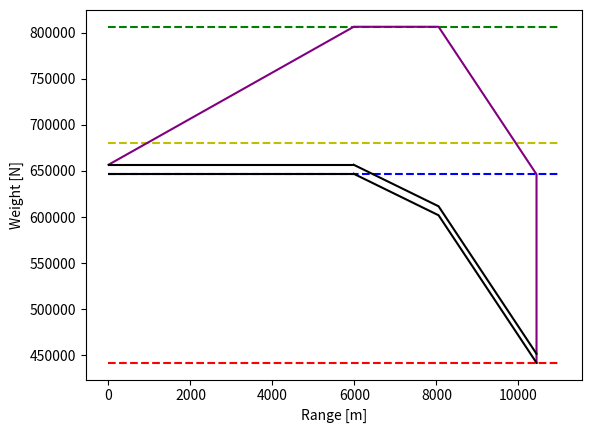

Here is the Python script that generated this plot:
# -*- coding: utf-8 -*-
"""
Created on Mon May 13 11:45:46 2019

@author: nikki
"""

#-------------------------------MODULES---------------------------------------
import numpy as np
import matplotlib.pyplot as plt

#-------------------------------INPUTS-----------------------------------------
"""Weights"""
#MTOW       =       Maximum take-off weight [N] (optional as fraction of W_TO)
#MLW        =       Maximum landing weight [N] (optional as fraction of W_TO)
#MZFW       =       Maximum zero fuel weight [N] (optional as fraction of W_TO)
#OEW        =       Operational empty weight [N] (optional as fraction of W_TO)
#MWP        =       Maximum payload weight [N] (optional as fraction of W_TO)
#MFW        =       Maximum fuel weight [N] (optional as fraction of W_TO)

"""Aicraft configuration"""
#CD0        =       Zero lift drag coefficient
#A          =       Aspect ratio
#e          =       Oswald efficiency factor 
#R_des      =       Design range [m]


#------------------------STATISTICAL INPUTS----------------------------------
#W_fr        = 0.05*W_f      #Reserve fuel weight as percentage of fuel weight
Ct           = 12e-06      #Specific fuel conspumtion [kg/N/s] from B737MAX + requirement 


#------------------------------VERIFICATION DATA--------------------------------

"""Inputs unit test based on B737 MAX-8"""

MTOW = 82190.*9.81
OEW  = 45065*9.81
MLW  = 69308.*9.81
MZFW = 65952.* 9.81
MFW  = 20826.*9.81          # Maximum fuel weight (including reserve fuel)
W_fr = MFW/105. * 5.        #reserve fuel

A = 8.45
e = 0.85
CD0 = 0.020
V = 236. #m/s
g = 9.81

R_range = 11000.  #range of x-axis
R_design = 1400e03 #[m]



#------------------------------DEFINITIONS-----------------------------------

def CL_CD(A,e,CD0):  #compute CL/CD at cruise
    CL_CD = (3./4.)*np.sqrt((np.pi*A*e)/(3.*CD0))
    return CL_CD
    
    
def Wf_Wto():              #find V for which Wf/W_TO can be minimised
    Wf_Wto_opt = []
    V = []
    for i in range(200,600):
        V.append(i)
        Wf_Wto = 1. - e**((-R_design)/((i/Ct)*(CL_CD(A,e,CD0))))
        Wf_Wto_opt.append(Wf_Wto)
        
    plt.plot(V,Wf_Wto_opt)
    #plt.show()
 
    
def payload_range():
    """Standard weight lines"""
    plt.hlines(MTOW,0.,R_range,"g","--")
    plt.hlines(OEW,0.,R_range,"r","--")
    plt.hlines(MZFW,0.,R_range,"b","--")
    plt.hlines(MLW,0.,R_range,"y","--")    
    
    
    """Compute different ranges"""
    #Finding harmonic range (max. payload, with fuel up to MTOW)
    Wf1 = MTOW-MZFW-W_fr             #fuel weight at max. payload
    R_harmonic = ((V/(g*Ct))*CL_CD(A,e,CD0)*np.log(MTOW/(MTOW-Wf1)))/1000.

    #Max range line (increase fuel, decrease payload)
    R_max = ((V/(g*Ct))*CL_CD(A,e,CD0)*np.log(MTOW/(MTOW-(MFW-W_fr))))/1000.
    
    #Ferry range (no payload all fuel, no MTOW anymore)
    W_TO = OEW + MFW 
    Wf2 =  MFW - W_fr 
    R_ferry = ((V/(g*Ct))*CL_CD(A,e,CD0)*np.log(W_TO/(W_TO - Wf2)))/1000.
    
    
    """Take-off weight line"""    
    #TO line up to MTOW and R_harmonic 
    TO = [MZFW+W_fr,MTOW]                     #additional fuel up to MTOW
    range_TO = [0,R_harmonic]
    
    #TO line until max Range
    TO.append(MTOW)
    range_TO.append(R_max)
    
    #TO line until ferry range
    TO.append(OEW+MFW)
    range_TO.append(R_ferry)
    
    #Closing the diagram
    TO.append(OEW)
    range_TO.append(R_ferry)
    
    plt.plot(range_TO, TO,"purple")
    

    """Range line without reserve fuel"""
    #Max payload line 
    plt.hlines(MZFW,0.,R_harmonic,"k")   
    
    #Line up to Max range, increasing fuel, decreasing payload
    weight = [MZFW, MTOW-MFW]              #weight line at max range
    range_weight = [R_harmonic,R_max]
    
    #Line up to ferry range, all fuel, no payload
    weight.append(OEW)            #weight line up to ferry range
    range_weight.append(R_ferry)

    plt.plot(range_weight,weight, "k")
    
    """Range line including reserve fuel"""
    #Max payload line 
    plt.hlines(MZFW+W_fr,0.,R_harmonic,"k")   
    
    for i in range(len(weight)):
        weight[i] = weight[i] + W_fr

    plt.plot(range_weight, weight, "k")    
    

    plt.xlabel("Range [m]")
    plt.ylabel("Weight [N]")
    plt.show()



payload_range()
    
    
    
    
    
    
    
    
    
    
    
    
    
    
    
